Run: headless pygame with SDL's dummy video driver; simulated clock (each Clock.tick advances the game by its frame time, no real sleeping); random seed 0; keys injected as events and as key.get_pressed() state; no mouse input.
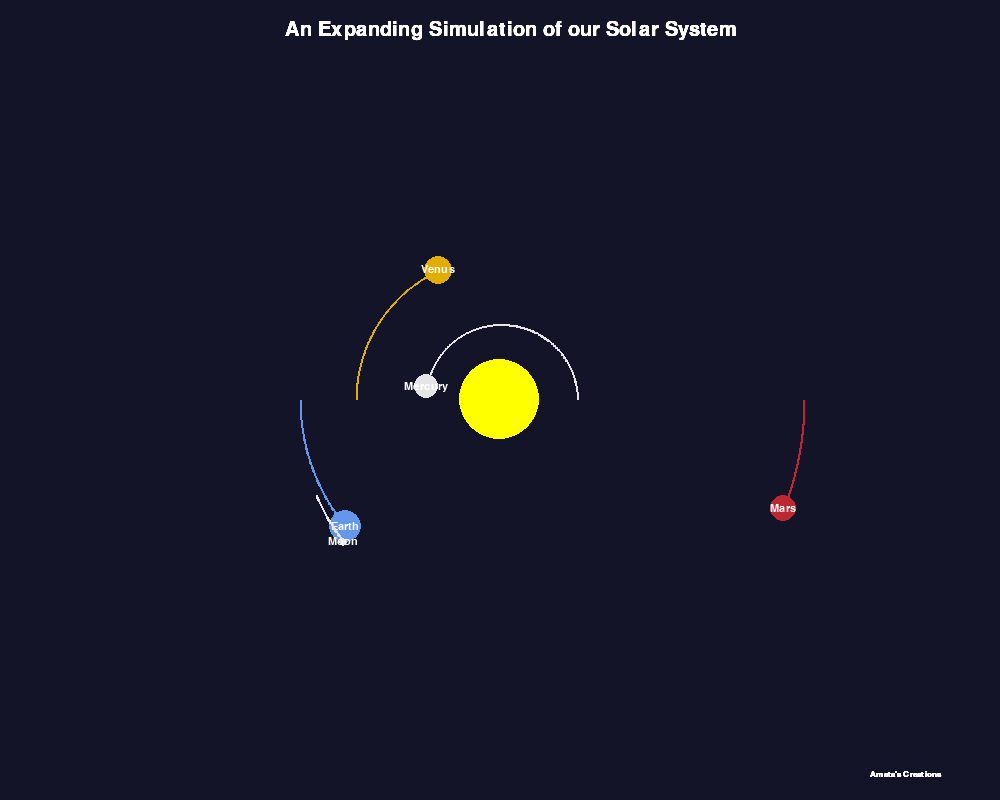
Frame 1 of 4 · flips 1–60 · no input
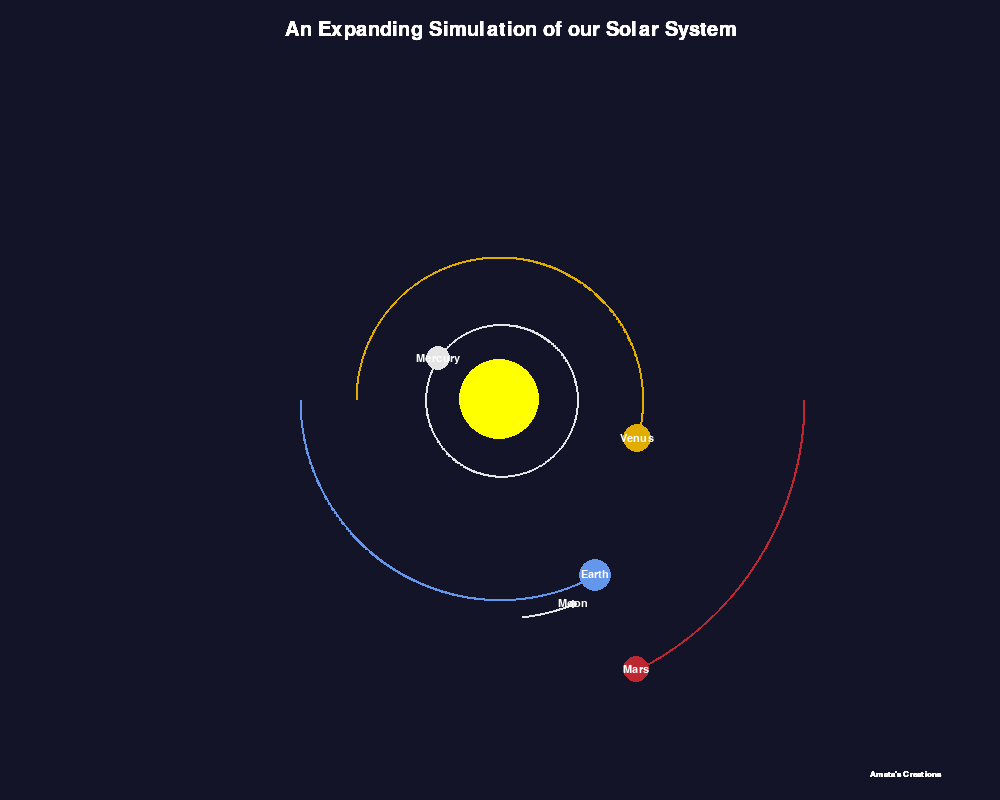
Frame 2 of 4 · flips 61–180 · tapped SPACE, RETURN · held RIGHT (→), D
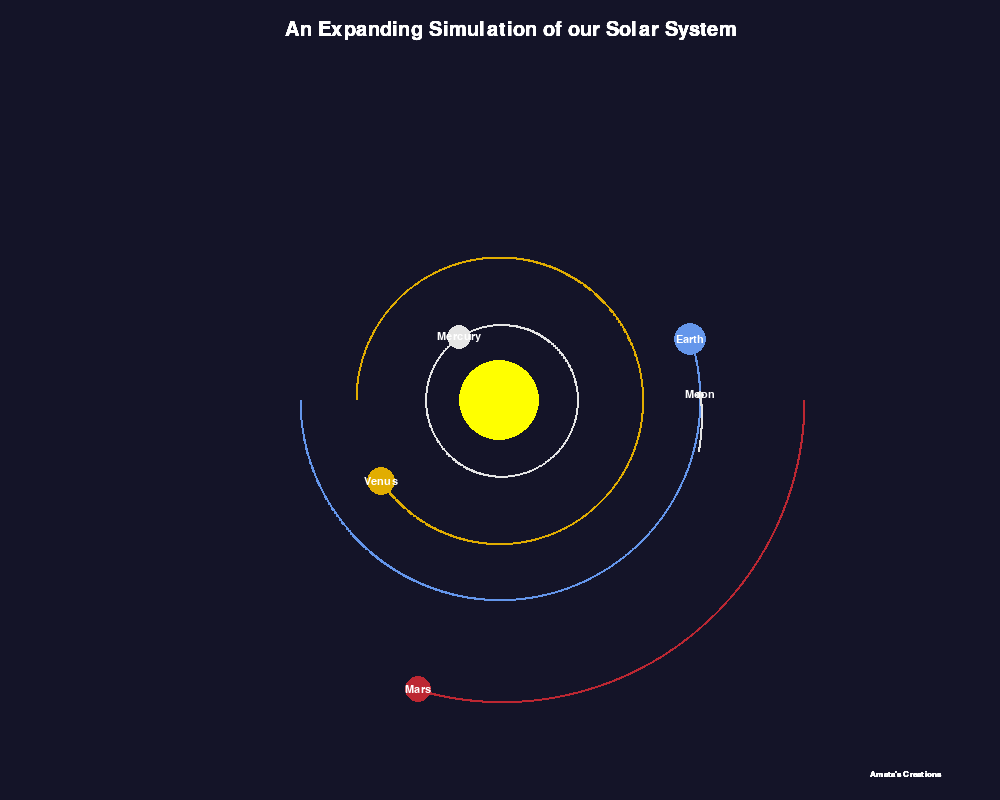
Frame 3 of 4 · flips 181–300 · held DOWN (↓), S
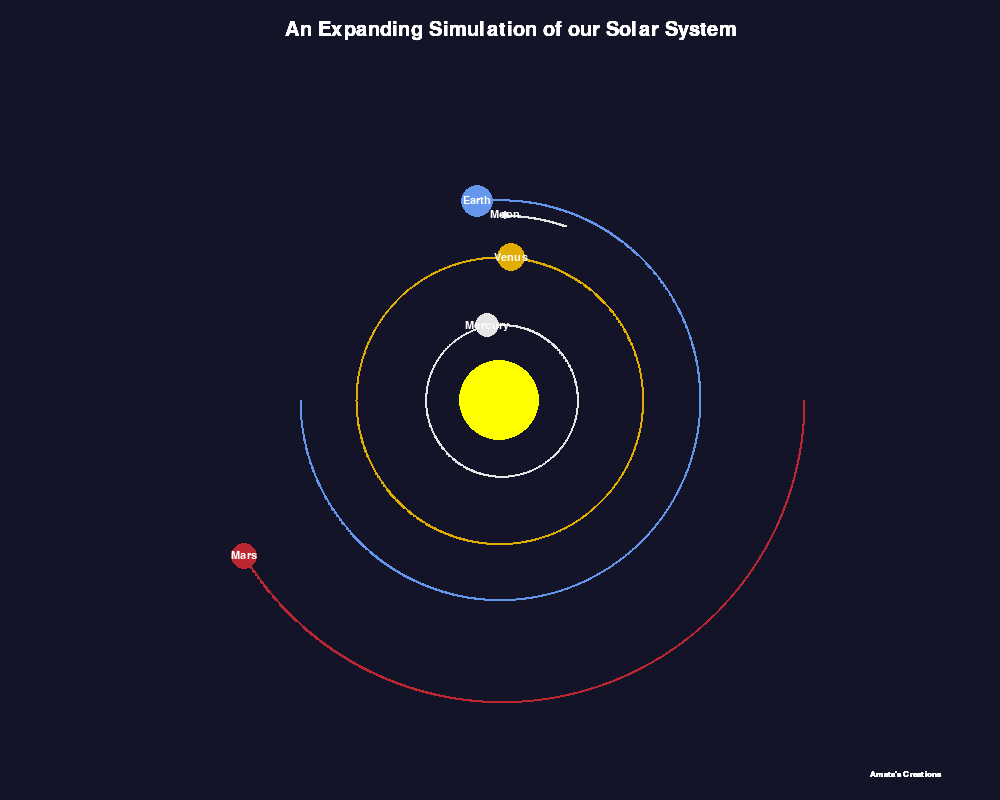
Frame 4 of 4 · flips 301–420 · held LEFT (←), A, UP (↑), W

The pygame program that drew these frames:

import pygame
import math

pygame.init()

# setting up pygame window
width, height = 1000, 800
window = pygame.display.set_mode((width, height))
pygame.display.set_caption("Miryam's Expanding Solar System Simulation")


back_color = (20, 20, 40) # dark blue color
yellow = (255, 255, 0)
blue = (100, 150, 235)
red = (188, 39, 50)
mustard_yellow = (225, 173, 1)
grey = (229, 229, 229)
white = (255, 255, 255)

font = pygame.font.SysFont("comicsans", 16) # how to initialize font
title_font = pygame.font.SysFont("Ariel", 30) # how to initialize font
signature_font = pygame.font.SysFont("comicsans", 12) # how to initialize font


# let's put some planets
class Planet:

    AU = 149.6e6 * 1000 # in meters 
    G = 6.67428e-11 
    SCALE = 200 / AU # not sure if my scale is correct yet I'll do the math later
    TIMESTEP = 3600*4 # one day (in seconds)

    def __init__(self, x, y, radius, color, mass, name):
        self.x = x
        self.y = y
        self.radius = radius
        self.color = color
        self.mass = mass
        self.name = name

        self.orbit = []
        self.sun = False
        self.distance_to_sun = 0

        self.x_vel = 0
        self.y_vel = 0

    # drawing the planet
    def draw(self, win): 
        x = self.x * self.SCALE + width / 2
        y = self.y * self.SCALE + height / 2

        title = title_font.render("An Expanding Simulation of our Solar System", 1, white)
        signature = signature_font.render("Amata's Creations", 1, white)

        window.blit(title, (width / 3.5, 20))
        window.blit(signature, (870, height - 30))

        if len(self.orbit) > 2:
            updated_points = []
            for point in self.orbit:
                x, y = point
                x = x * self.SCALE + width / 2
                y = y * self.SCALE + height / 2
                updated_points.append((x, y))

            pygame.draw.lines(win, self.color, False, updated_points, 2) # drawing the orbit

        pygame.draw.circle(win, self.color, (x, y), self.radius) # how we tell our program to draw a circle

        if not self.sun:
            distance_text = font.render(self.name, 1, white)
            window.blit(distance_text, (x - distance_text.get_width()/2, y - distance_text.get_height()/2))


    def attraction(self, other):
        other_x, other_y = other.x, other.y
        distance_x = other_x - self.x
        distance_y = other_y - self.y
        distance = math.sqrt(distance_x**2 + distance_y**2)

        if other.sun:
            self.distance_to_sun = distance

        # calculate force of attraction
        force = self.G * self.mass * other.mass / distance**2

        # break down force into x & y 
        theta = math.atan2(distance_y, distance_x)
        x_force = math.cos(theta) * force
        y_force = math.sin(theta) * force

        return x_force, y_force

    # make the planets move according to all forces acting upon them
    def update_position(self, planets):

        total_fx = total_fy = 0
        for planet in planets:
            if self == planet:
                continue 
            fx, fy = self.attraction(planet)
            total_fx += fx
            total_fy += fy

        # velocity
        self.x_vel += total_fx / self.mass * self.TIMESTEP 
        self.y_vel += total_fy / self.mass * self.TIMESTEP

        # distance is updated (v = d / t <=> d = v * t)
        self.x += self.x_vel * self.TIMESTEP 
        self.y += self.y_vel * self.TIMESTEP
        self.orbit.append([self.x, self.y]) # adding a point to orbit list

        if len(self.orbit) > 100 and self.name == 'Moon':
            self.orbit.pop(0)



# pygame event loop
def main():
    run = True
    clock = pygame.time.Clock()

    sun = Planet(0, 0, 40, yellow, 1.98892*10**30, "Sun")
    sun.sun = True

    # planets & their velocities
    mercury = Planet(0.387*Planet.AU, 0, 12, grey, 3.30104*10**23, "Mercury")
    mercury.y_vel = -47.4 * 1000

    venus = Planet(-0.72*Planet.AU, 0, 14, mustard_yellow, 4.86732*10**24, "Venus")
    venus.y_vel = -35.02 * 1000

    earth = Planet(-1*Planet.AU, 0, 16, blue, 5.974*10**24, "Earth")
    earth.y_vel = 29.783 * 1000

    mars = Planet(1.52*Planet.AU, 0, 13, red, 6.41693*10**23, "Mars")
    mars.y_vel = 24.077 * 1000

    # initializing Earth's Moon
    moon_distance = 0.09 * Planet.AU
    lunar_orbital_vel = math.sqrt(Planet.G * 5.974*10**24 / moon_distance)

    moon = Planet(-1 * Planet.AU, 0 + moon_distance, 4, grey, 7.342*10**22, "Moon")

    moon.x_vel = lunar_orbital_vel
    moon.y_vel = 29.783 * 1000

    planets = [sun, earth, mars, venus, mercury, moon]

    sub_setps = 3


    while run:
        clock.tick(60) # 60 frames per second
        window.fill(back_color)
        
        for event in pygame.event.get():
            if event.type == pygame.QUIT: # only event is user quitting the window
                run = False

        for _ in range(sub_setps):
            for planet in planets:
                planet.update_position(planets)

        for planet in planets:
            planet.update_position(planets)
            planet.draw(window)

        pygame.display.update() # takes drawing actions since last update 

    pygame.quit()

main()
